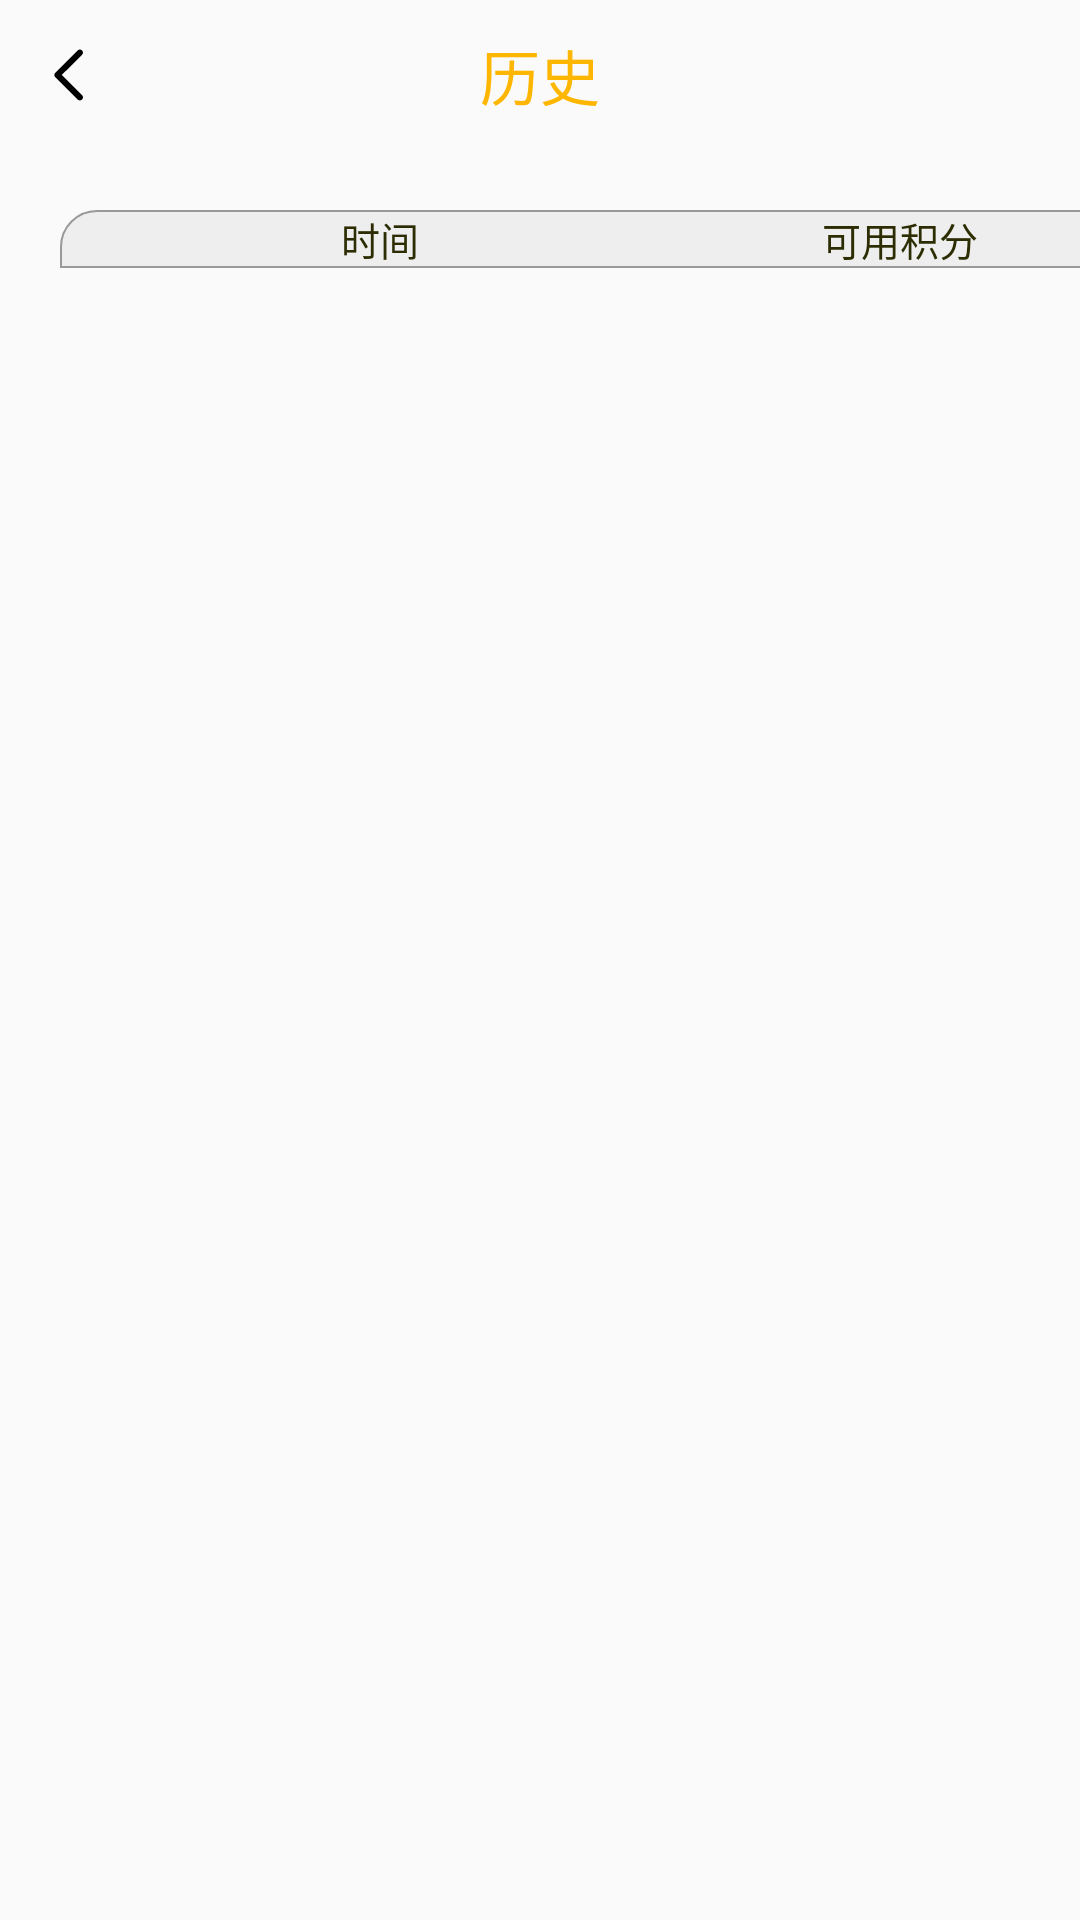

Layout XML and referenced resources for this Android screen:
<!-- AndroidManifest.xml: application theme AppTheme -->
<!-- res/layout/dialog_history_vip.xml -->
<?xml version="1.0" encoding="utf-8"?>
<LinearLayout xmlns:android="http://schemas.android.com/apk/res/android"
    android:layout_width="match_parent"
    android:layout_height="match_parent"
    android:orientation="vertical">

    <RelativeLayout
        android:layout_width="match_parent"
        android:layout_height="wrap_content"
        android:orientation="horizontal"
        >

        <LinearLayout
            android:id="@+id/ll_remarks_back"
            android:layout_width="wrap_content"
            android:layout_height="wrap_content"
            android:padding="15dp"
            android:gravity="center"
            >

            <ImageView
                android:layout_width="wrap_content"
                android:layout_height="wrap_content"
                android:src="@drawable/ic_back"
                />

        </LinearLayout>


        <TextView
            android:layout_width="wrap_content"
            android:layout_height="wrap_content"
            android:layout_centerInParent="true"
            android:text="@string/get_history"
            android:textColor="@color/text_yellow_00"
            android:textSize="20sp"
            />

    </RelativeLayout>

    <LinearLayout
        android:layout_width="1000dp"
        android:layout_height="wrap_content"
        android:orientation="vertical"
        android:padding="20dp"
        >

        <LinearLayout
            android:layout_width="match_parent"
            android:layout_height="wrap_content"
            android:orientation="horizontal"
            android:background="@drawable/bg_dining_hall_red"
            android:paddingTop="@dimen/dp_10"
            android:paddingBottom="@dimen/dp_10"
            >

            <TextView
                style="@style/tv_history"
                android:layout_weight="1.6"
                android:text="@string/home_time"
                />

            <TextView
                style="@style/tv_history"
                android:layout_weight="1"
                android:text="@string/use_integral"
                />

            <TextView
                style="@style/tv_history"
                android:layout_weight="1"
                android:text="@string/history_balance"
                />

            <TextView
                style="@style/tv_history"
                android:layout_weight="1"
                android:text="@string/balance"
                />

            <TextView
                style="@style/tv_history"
                android:layout_weight="1"
                android:text="@string/operator"
                />

            <TextView
                style="@style/tv_history"
                android:layout_weight="1.6"
                android:text="@string/tv_order"
                />



        </LinearLayout>


        <androidx.recyclerview.widget.RecyclerView
            android:id="@+id/rv_dialog_history"
            android:layout_width="match_parent"
            android:layout_height="wrap_content"
            />

    </LinearLayout>


</LinearLayout>
<!-- resources referenced by this layout -->
<resources>
  <color name="text_yellow_00">#FFB600</color>
  <!-- drawable bg_dining_hall_red (drawable) -->
  <?xml version="1.0" encoding="utf-8"?>
  <shape xmlns:android="http://schemas.android.com/apk/res/android"
      android:shape="rectangle">
      <solid android:color="#ffeeeeee" />
      <stroke android:color="@color/gray_line_99" android:width="0.5dp"/>
      <corners android:topLeftRadius="12dp" android:topRightRadius="12dp" android:bottomLeftRadius="0dp" android:bottomRightRadius="0dp" />
  </shape>
  <!-- drawable ic_back (drawable) -->
  <vector android:height="20dp" android:viewportHeight="1024"
      android:viewportWidth="1024" android:width="20dp" xmlns:android="http://schemas.android.com/apk/res/android">
      <path android:fillColor="#FF000000" android:pathData="M595.3,945.9c-13.9,0 -27.3,-5.5 -37.2,-15.4l-383.5,-382c-20.5,-20.5 -20.5,-53.6 0,-74.1L558.1,92.3c20.6,-20.2 53.7,-20 74.1,0.3 20.4,20.4 20.5,53.3 0.3,73.8l-346.2,345 346.3,345.1c15,15 19.5,37.5 11.4,57.1 -8.3,19.5 -27.4,32.3 -48.7,32.3z"/>
  </vector>
  <string name="balance">余额</string>
  <string name="get_history">历史</string>
  <string name="history_balance">历史余额</string>
  <string name="home_time">时间</string>
  <string name="operator">操作者</string>
  <string name="tv_order">订单</string>
  <string name="use_integral">可用积分</string>
  <style name="tv_history">
          <item name="android:layout_width">0dp</item>
          <item name="android:layout_height">wrap_content</item>
          <item name="android:gravity">center</item>
          <item name="android:textSize">13sp</item>
          <item name="android:textColor">#2D2D04</item>
      </style>
  <style name="AppTheme" parent="Theme.AppCompat.Light.DarkActionBar">
          
          <item name="colorPrimary">@color/colorPrimary</item>
          <item name="colorPrimaryDark">@color/colorPrimaryDark</item>
          <item name="colorAccent">@color/colorAccent</item>
      </style>
  <color name="gray_line_99">#999999</color>
  <color name="colorPrimary">#008577</color>
  <color name="colorPrimaryDark">#00574B</color>
  <color name="colorAccent">#D81B60</color>
</resources>
